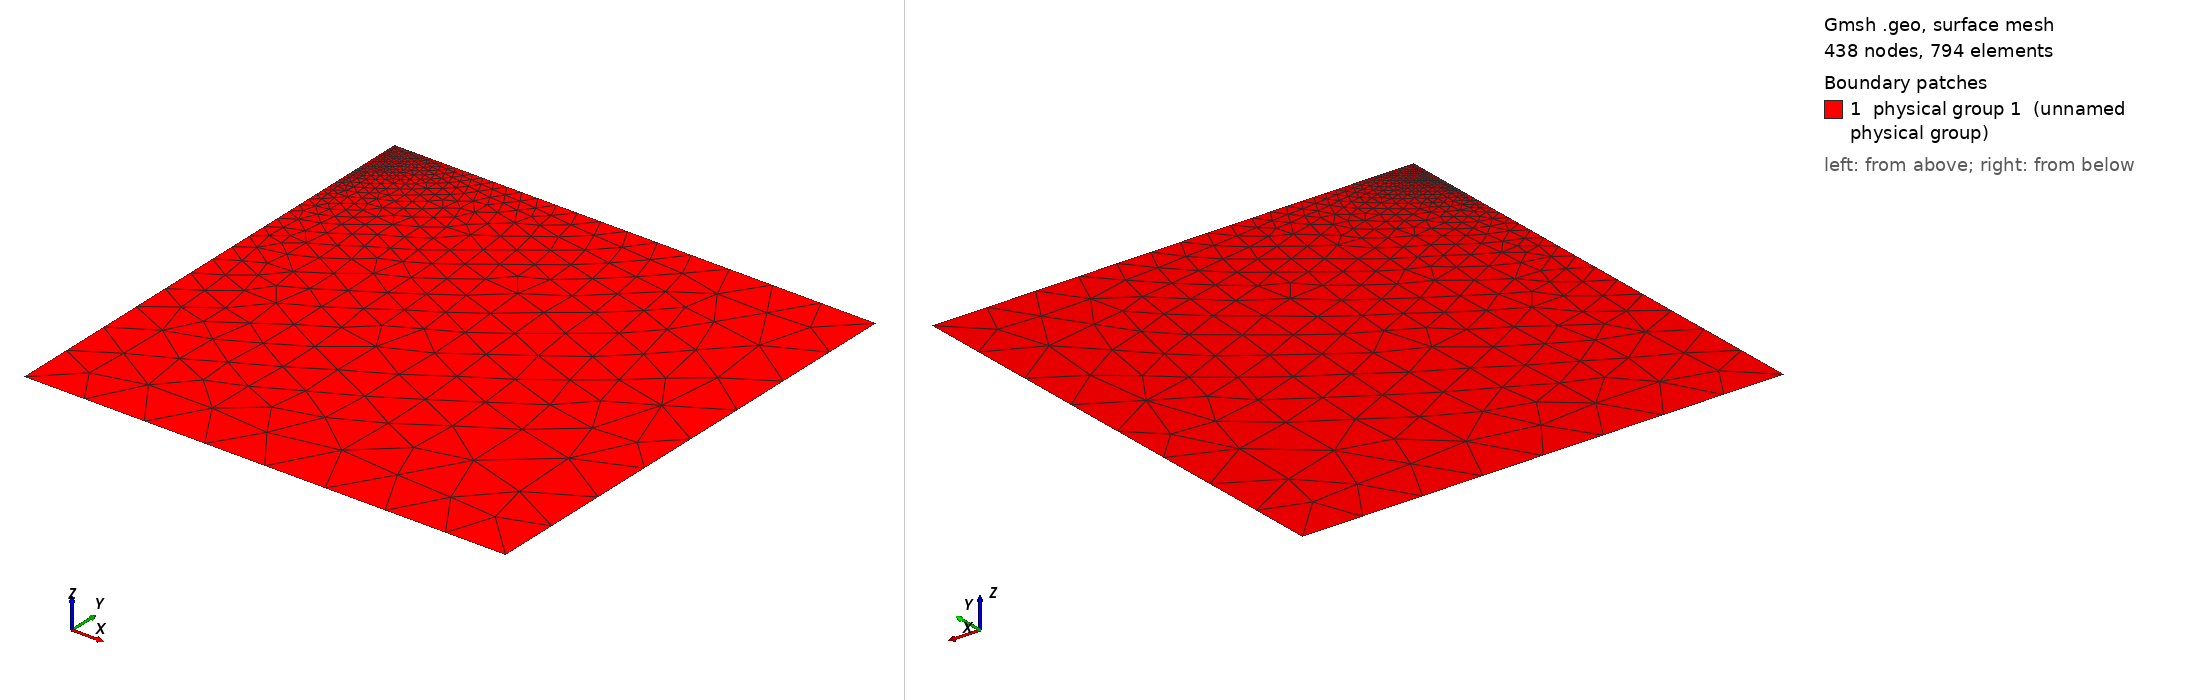

Gmsh geometry script, surface-meshed: 438 nodes, 794 surface elements. Boundary patches (legend numbers): 1 physical group 1 (unnamed physical group). Left view from above one corner, right view from below the opposite corner. Legend entries are the model's physical surfaces. The drawing asked Gmsh for element sizes between 1% and 20% of the model's largest extent; the script's own settings can give other sizes.

=== Thakur20_n1.geo (drawn) ===
DefineConstant[ hf = {0.120, Min 0, Max 1000, Name "Fault resolution" } ];
DefineConstant[ h = {50.0, Min 0, Max 1000, Name "Far boundary resolution" } ];
DefineConstant[ D = {400, Min 0, Max 10000, Name "Domain size" } ];

w = D;
d = D;
d1 = 2;
d2 = 12;
d3 = 17;
d4 = 24;
Point(2) = {w, 0, 0, h};
Point(3) = {w, -d, 0, h};
Point(5) = {0, -d, 0, h};
Point(6) = {0, 0, 0, hf};
Point(7) = {0, -d4, 0, hf};
Point(8) = {0, -d3, 0, hf};
Point(9) = {0, -d2, 0, hf};
Point(10) = {0, -d1, 0, hf};
Line(2) = {6, 2};
Line(3) = {2, 3};
Line(4) = {3, 5};
Line(7) = {7, 5};
Line(8) = {8, 7};
Line(9) = {9, 8};
Line(10) = {10, 9};
Line(11) = {6, 10};
Curve Loop(1) = {11, 10, 9, 8, 7, -4, -3, -2};
Plane Surface(1) = {1};
Physical Curve(1) = {2, 4};
Physical Curve(3) = {8, 9, 10, 11};
Physical Curve(5) = {3, 7};
Physical Surface(1) = {1};
Mesh.MshFileVersion = 2.2;
